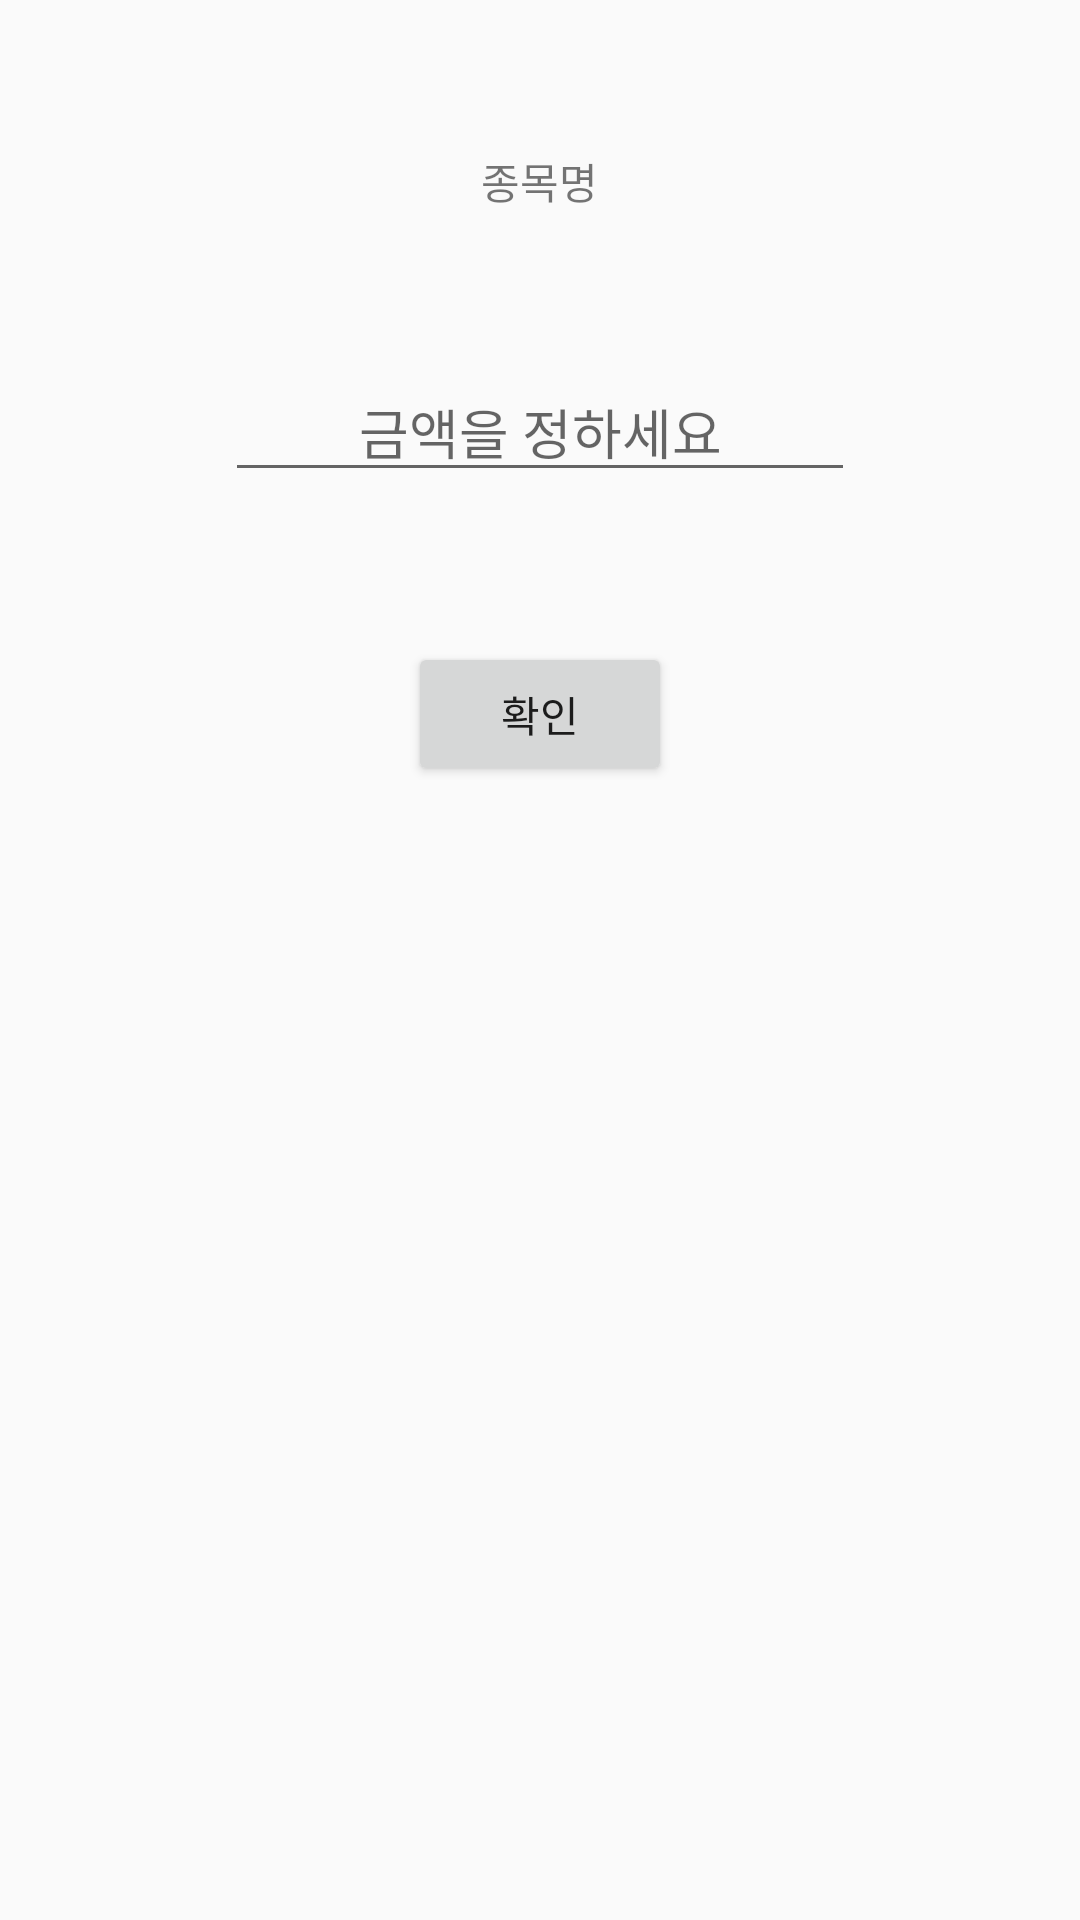

Write the Android layout XML for this screen, with the resource values it uses.
<!-- AndroidManifest.xml: application theme AppTheme -->
<!-- res/layout/activity_auto_trade.xml -->
<?xml version="1.0" encoding="utf-8"?>
<androidx.constraintlayout.widget.ConstraintLayout xmlns:android="http://schemas.android.com/apk/res/android"
    xmlns:app="http://schemas.android.com/apk/res-auto"
    xmlns:tools="http://schemas.android.com/tools"
    android:layout_width="match_parent"
    android:layout_height="match_parent"
    tools:context=".auto_trade">

    <LinearLayout
        android:layout_width="match_parent"
        android:layout_height="match_parent"
        android:orientation="vertical">

        <TextView
            android:id="@+id/textView"
            android:layout_width="wrap_content"
            android:layout_height="wrap_content"
            android:layout_marginTop="50dp"
            android:layout_gravity="center"
            android:text="종목명" />

        <EditText
            android:id="@+id/editText"
            android:layout_width="wrap_content"
            android:layout_height="wrap_content"
            android:layout_gravity="center"
            android:layout_marginTop="50dp"
            android:ems="10"
            android:inputType="number"
            android:hint="금액을 정하세요"
            android:gravity="center"/>
        <Button
            android:id="@+id/bu1"
            android:layout_width="wrap_content"
            android:layout_height="wrap_content"
            android:layout_marginTop="50dp"
            android:layout_gravity="center"
            android:text="확인"
            android:onClick="onButtonClick"/>

    </LinearLayout>

</androidx.constraintlayout.widget.ConstraintLayout>
<!-- resources referenced by this layout -->
<resources>
  <style name="AppTheme" parent="Theme.AppCompat.Light.NoActionBar">
          
          <item name="colorPrimary">@color/colorPrimary</item>
          <item name="colorPrimaryDark">@color/colorPrimaryDark</item>
          <item name="colorAccent">@color/colorAccent</item>
      </style>
  <color name="colorPrimary">#6200EE</color>
  <color name="colorPrimaryDark">#3700B3</color>
  <color name="colorAccent">#03DAC5</color>
</resources>
